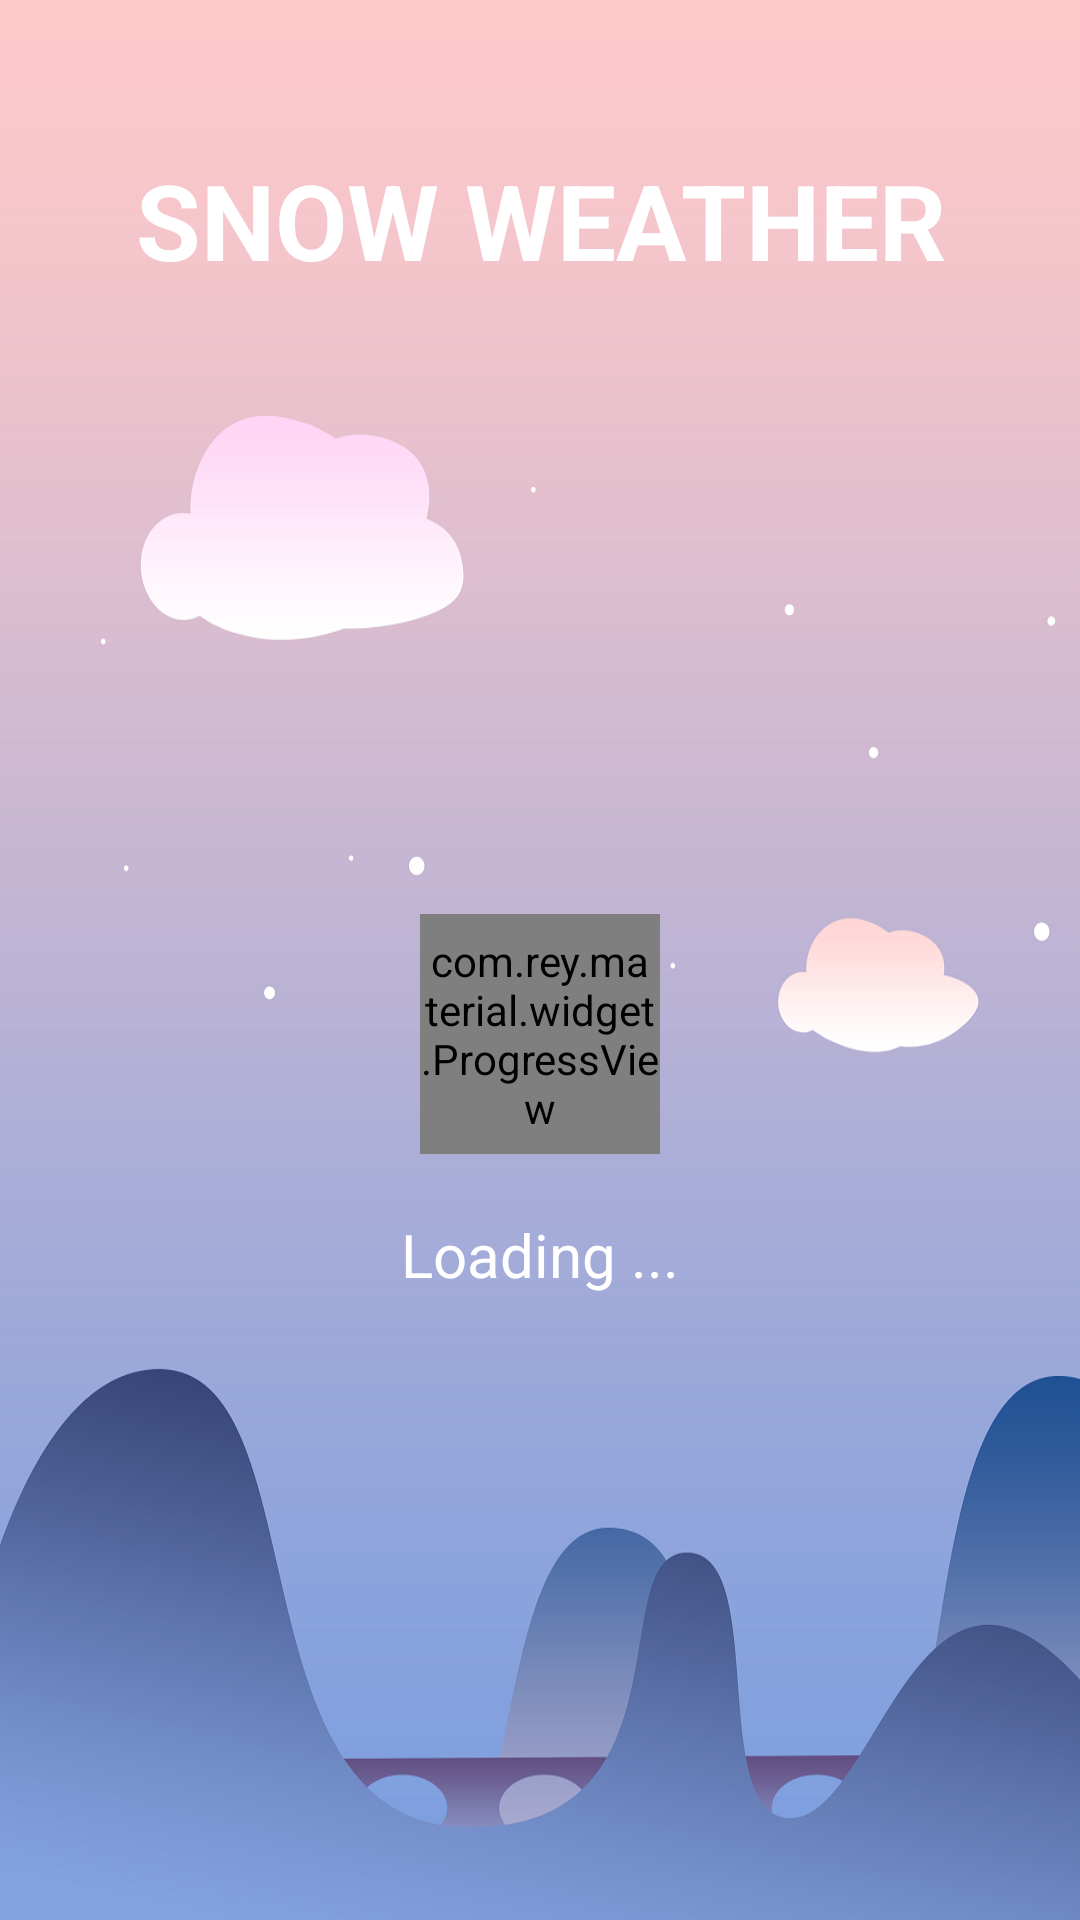

Layout XML and referenced resources for this Android screen:
<!-- AndroidManifest.xml: application theme AppTheme -->
<!-- res/layout/activity_splash.xml -->
<?xml version="1.0" encoding="utf-8"?>
<LinearLayout xmlns:android="http://schemas.android.com/apk/res/android"
    xmlns:app="http://schemas.android.com/apk/res-auto"
    android:layout_width="match_parent"
    android:layout_height="match_parent"
    android:background="@drawable/bg_weather_01_1080"
    android:orientation="vertical">


    <TextView
        android:layout_width="match_parent"
        android:layout_height="wrap_content"
        android:layout_marginTop="50dp"
        android:gravity="center"
        android:text="SNOW WEATHER"
        android:textSize="35dp"
        android:textStyle="bold"/>

    <RelativeLayout
        android:layout_width="match_parent"
        android:layout_height="match_parent">

        <LinearLayout
            android:layout_width="match_parent"
            android:layout_height="match_parent"
            android:gravity="center"
            android:orientation="vertical">

            <com.rey.material.widget.ProgressView
                android:layout_width="80dp"
                android:layout_height="80dp"
                app:pv_autostart="true"
                app:pv_circular="true"
                app:pv_progressMode="indeterminate"
                app:pv_progressStyle="@style/circular_progress_video"
                ></com.rey.material.widget.ProgressView>
            <View
                android:layout_width="match_parent"
                android:layout_height="20dp"></View>

            <TextView
                android:layout_width="wrap_content"
                android:layout_height="wrap_content"
                android:text="Loading ..."
                android:textSize="20dp" />
        </LinearLayout>

    </RelativeLayout>

</LinearLayout>
<!-- resources referenced by this layout -->
<resources>
  <!-- drawable bg_weather_01_1080: png bitmap (drawable, 228604 bytes) -->
  <style name="circular_progress_video" parent="Material.Drawable.CircularProgress">
          <item name="cpd_strokeColor">#29486b</item>
          <item name="cpd_strokeSize">8dp</item>
          <item name="cpd_strokeSecondaryColor">#2f5691</item>
          <item name="cpd_padding">2dp</item>
      </style>
  <style name="AppTheme" parent="Theme.AppCompat.Light.NoActionBar">
          
          <item name="colorPrimary">@color/colorPrimary</item>
          <item name="colorPrimaryDark">@color/colorPrimaryDark</item>
          <item name="colorAccent">@color/colorAccent</item>
          <item name="android:textColor">#ffffff</item>
          <item name="android:textColorPrimary">#ffffff</item>
      </style>
  <color name="colorPrimary">#3F51B5</color>
  <color name="colorPrimaryDark">#303F9F</color>
  <color name="colorAccent">#00445f</color>
</resources>
